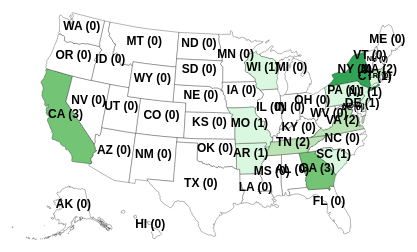
D3 v4 page, settled after 480 driven frames (8 s of simulated time); the page loaded 2 data file(s).



		//Width and height
		var w = 2000;
		var h = 1200;

		//Define map projection
		var projection = d3.geoAlbersUsa()
			.translate([0, 0]);

		//Define path generator
		var path = d3.geoPath()
			.projection(projection);

		//Define quantize scale to sort data values into buckets of color
		var color = d3.scaleQuantize()
			.range(["rgb(217,248,223)", "rgb(186,228,179)", "rgb(116,196,118)", "rgb(49,163,84)", "rgb(0,109,44)"]);
		//Colors taken from colorbrewer.js, included in the D3 download

		//Number formatting for population values
		var formatAsThousands = d3.format(",");  //e.g. converts 123456 to "123,456"

		//Number formatting for ag productivity values
		var formatDecimals = d3.format(".3");  //e.g. converts 1.23456 to "1.23"

		//Create SVG element
		var svg = d3.select("body")
			.append("svg")
			.attr("width", w)
			.attr("height", h);

		//Define what to do when panning or zooming
		var zooming = function (d) {

			//Log out d3.event.transform, so you can see all the goodies inside
			//console.log(d3.event.transform);

			//New offset array
			var offset = [d3.event.transform.x, d3.event.transform.y];

			//Calculate new scale
			var newScale = d3.event.transform.k * 2000;

			//Update projection with new offset and scale
			projection.translate(offset)
				.scale(newScale);

			//Update all paths and circles
			svg.selectAll("path")
				.attr("d", path);

			svg.selectAll("circle")
				.attr("cx", function (d) {
					return projection([d.lon, d.lat])[0];
				})
				.attr("cy", function (d) {
					return projection([d.lon, d.lat])[1];
				});

			svg.selectAll(".label")
				.attr("x", function (d) {
					return path.centroid(d)[0];
				})
				.attr("y", function (d) {
					return path.centroid(d)[1];
				});

		}

		//Then define the zoom behavior
		var zoom = d3.zoom()
			.scaleExtent([0.2, 2.0])
			.translateExtent([[-1200, -700], [1200, 700]])
			.on("zoom", zooming);

		//The center of the country, roughly
		var center = projection([-97.0, 39.0]);

		//Create a container in which all zoom-able elements will live
		var map = svg.append("g")
			.attr("id", "map")
			.call(zoom)  //Bind the zoom behavior
			.call(zoom.transform, d3.zoomIdentity  //Then apply the initial transform
				.translate(w / 2, h / 2)
				.scale(0.25)
				.translate(-center[0], -center[1]));

		//Create a new, invisible background rect to catch zoom events
		map.append("rect")
			.attr("x", 0)
			.attr("y", 0)
			.attr("width", w)
			.attr("height", h)
			.attr("opacity", 0);

		//Load in data
		d3.csv("us-map-data.csv", function (data) {

			//Set input domain for color scale
			color.domain([
				d3.min(data, function (d) { return d.value; }),
				d3.max(data, function (d) { return d.value; })
			]);

			//Load in GeoJSON data
			d3.json("us-states-abbreviated.json", function (json) {

				//Merge the ag. data and GeoJSON
				//Loop through once for each ag. data value
				for (var i = 0; i < data.length; i++) {

					var dataState = data[i].state;				//Grab state name
					var dataValue = parseFloat(data[i].value);	//Grab data value, and convert from string to float

					//Find the corresponding state inside the GeoJSON
					for (var j = 0; j < json.features.length; j++) {

						var jsonState = json.features[j].properties.name;

						if (dataState == jsonState) {

							//Copy the data value into the JSON
							json.features[j].properties.value = dataValue;

							//Stop looking through the JSON
							break;

						}
					}
				}

				//Bind data and create one path per GeoJSON feature
				map.selectAll("path")
					.data(json.features)
					.enter()
					.append("path")
					.attr("d", path)
					.style("fill", function (d) {
						//Get data value
						var value = d.properties.value;

						if (value) {
							//If value exists…
							return color(value - 1);
						} else {
							//If value is undefined…
							return "#fff";
						}
					})
					.style('stroke', 'black')
					.style('stroke-width', '0.3');



				//Create one label per state
				map.selectAll("text")
					.data(json.features)
					.enter()
					.append("text")
					.attr("class", "label")
					.attr("x", function (d) {
						return path.centroid(d)[0];
					})
					.attr("y", function (d) {
						return path.centroid(d)[1];
					})
					.text(function (d) {
						if (d.properties.value) {
							return d.properties.name + " (" + formatDecimals(d.properties.value) + ")";
						}
						else {
							console.log(d)
							console.log(d.properties);
							console.log(d.properties.name);
							return d.properties.name + " (" + formatDecimals(d.properties.value) + ")";
						};
					});

					// For certain states only
					mini_states = ['NH', 'RI', 'MD', 'DC']
					const elements = document.querySelectorAll('.label');
					elements.forEach(element => {
						if(mini_states.includes(element.innerHTML.substr(0, 2))){
							const currentFontSize = window.getComputedStyle(element).fontSize;
						const newFontSize = parseFloat(currentFontSize) * 0.6; // Reduce by 10%
						element.style.fontSize = `${newFontSize}px`;
						}
						console.log(element.innerHTML.substr(0, 2))
					});


					//Load in cities data
					/*
					d3.csv("us-cities.csv", function(data) {
						
						map.selectAll("circle")
						   .data(data)
						   .enter()
						   .append("circle")
						   .attr("cx", function(d) {
							   return projection([d.lon, d.lat])[0];
						   })
						   .attr("cy", function(d) {
							   return projection([d.lon, d.lat])[1];
						   })
						   .attr("r", function(d) {
								return Math.sqrt(parseInt(d.population) * 0.00004);
						   })
						   .style("fill", "yellow")
						   .style("stroke", "gray")
						   .style("stroke-width", 0.25)
						   .style("opacity", 0.75)
						   .append("title")			//Simple tooltip
						   .text(function(d) {
								return d.place + ": Pop. " + formatAsThousands(d.population);
						   });

						createPanButtons();
						createZoomButtons();

					})*/;


			});

		});

		//Create panning buttons
		var createPanButtons = function () {

			//Create the clickable groups

			//North
			var north = svg.append("g")
				.attr("class", "pan")	//All share the 'pan' class
				.attr("id", "north");	//The ID will tell us which direction to head

			north.append("rect")
				.attr("x", 0)
				.attr("y", 0)
				.attr("width", w)
				.attr("height", 30);

			north.append("text")
				.attr("x", w / 2)
				.attr("y", 20)
				.html("&uarr;")

			//South
			var south = svg.append("g")
				.attr("class", "pan")
				.attr("id", "south");

			south.append("rect")
				.attr("x", 0)
				.attr("y", h - 30)
				.attr("width", w)
				.attr("height", 30);

			south.append("text")
				.attr("x", w / 2)
				.attr("y", h - 10)
				.html("&darr;")

			//West
			var west = svg.append("g")
				.attr("class", "pan")
				.attr("id", "west");

			west.append("rect")
				.attr("x", 0)
				.attr("y", 30)
				.attr("width", 30)
				.attr("height", h - 60);

			west.append("text")
				.attr("x", 15)
				.attr("y", h / 2)
				.html("&larr;")

			//East
			var east = svg.append("g")
				.attr("class", "pan")
				.attr("id", "east");

			east.append("rect")
				.attr("x", w - 30)
				.attr("y", 30)
				.attr("width", 30)
				.attr("height", h - 60);

			east.append("text")
				.attr("x", w - 15)
				.attr("y", h / 2)
				.html("&rarr;")

			//Panning interaction

			d3.selectAll(".pan")
				.on("click", function () {

					//Set how much to move on each click
					var moveAmount = 50;

					//Set x/y to zero for now
					var x = 0;
					var y = 0;

					//Which way are we headed?
					var direction = d3.select(this).attr("id");

					//Modify the offset, depending on the direction
					switch (direction) {
						case "north":
							y += moveAmount;  //Increase y offset
							break;
						case "south":
							y -= moveAmount;  //Decrease y offset
							break;
						case "west":
							x += moveAmount;  //Increase x offset
							break;
						case "east":
							x -= moveAmount;  //Decrease x offset
							break;
						default:
							break;
					}

					//This triggers a zoom event, translating by x, y
					map.transition()
						.call(zoom.translateBy, x, y);

				});

		};

		//Create zoom buttons
		var createZoomButtons = function () {

			//Create the clickable groups

			//Zoom in button
			var zoomIn = svg.append("g")
				.attr("class", "zoom")	//All share the 'zoom' class
				.attr("id", "in")		//The ID will tell us which direction to head
				.attr("transform", "translate(" + (w - 110) + "," + (h - 70) + ")");

			zoomIn.append("rect")
				.attr("x", 0)
				.attr("y", 0)
				.attr("width", 30)
				.attr("height", 30);

			zoomIn.append("text")
				.attr("x", 15)
				.attr("y", 20)
				.text("+");

			//Zoom out button
			var zoomOut = svg.append("g")
				.attr("class", "zoom")
				.attr("id", "out")
				.attr("transform", "translate(" + (w - 70) + "," + (h - 70) + ")");

			zoomOut.append("rect")
				.attr("x", 0)
				.attr("y", 0)
				.attr("width", 30)
				.attr("height", 30);

			zoomOut.append("text")
				.attr("x", 15)
				.attr("y", 20)
				.html("&ndash;");

			//Zooming interaction

			d3.selectAll(".zoom")
				.on("click", function () {

					//Set how much to scale on each click
					var scaleFactor;

					//Which way are we headed?
					var direction = d3.select(this).attr("id");

					//Modify the k scale value, depending on the direction
					switch (direction) {
						case "in":
							scaleFactor = 1.5;
							break;
						case "out":
							scaleFactor = 0.75;
							break;
						default:
							break;
					}

					//This triggers a zoom event, scaling by 'scaleFactor'
					map.transition()
						.call(zoom.scaleBy, scaleFactor);

				});

		};

		//Bind 'Pacific Northwest' button behavior
		d3.select("#pnw")
			.on("click", function () {

				map.transition()
					.call(zoom.transform, d3.zoomIdentity
						.translate(w / 2, h / 2)
						.scale(0.9)
						.translate(600, 300));

			});

		//Bind 'Reset' button behavior
		d3.select("#reset")
			.on("click", function () {

				map.transition()
					.call(zoom.transform, d3.zoomIdentity  //Same as the initial transform
						.translate(w / 2, h / 2)
						.scale(0.25)
						.translate(-center[0], -center[1]));

			});

	

### data: us-states-abbreviated.json
{
 "type": "FeatureCollection",
 "features": [
  {
   "type": "Feature",
   "id": "01",
   "properties": {
    "name": "AL"
   },
   "geometry": {
    "type": "Polygon",
    "coordinates": "[... 1 items]"
   }
  },
  {
   "type": "Feature",
   "id": "02",
   "properties": {
    "name": "AK"
   },
   "geometry": {
    "type": "MultiPolygon",
    "coordinates": "[... 39 items]"
   }
  },
  {
   "type": "Feature",
   "id": "04",
   "properties": {
    "name": "AZ"
   },
   "geometry": {
    "type": "Polygon",
    "coordinates": "[... 1 items]"
   }
  },
  {
   "type": "Feature",
   "id": "05",
   "properties": {
    "name": "AR"
   },
   "geometry": {
    "type": "Polygon",
    "coordinates": "[... 1 items]"
   }
  },
  {
   "type": "Feature",
   "id": "06",
   "properties": {
    "name": "CA"
   },
   "geometry": {
    "type": "Polygon",
    "coordinates": "[... 1 items]"
   }
  },
  {
   "type": "Feature",
   "id": "08",
   "properties": {
    "name": "CO"
   },
   "geometry": {
    "type": "Polygon",
    "coordinates": "[... 1 items]"
   }
  },
  {
   "type": "Feature",
   "id": "09",
   "properties": {
    "name": "CT"
   },
   "geometry": {
    "type": "Polygon",
    "coordinates": "[... 1 items]"
   }
  },
  {
   "type": "Feature",
   "id": "10",
   "properties": {
    "name": "DE"
   },
   "geometry": {
    "type": "Polygon",
    "coordinates": "[... 1 items]"
   }
  },
  "... 43 more items"
 ]
}

### data: us-map-data.csv
state, value
AL, 0
AK, 0
AR, 1
AZ, 0
CA, 3
CO, 0
CT, 1
DE, 1
DC, 0
FL, 0
GA, 3
HI, 0
IA, 0
ID, 0
IL, 0
IN, 0
KS, 0
KY, 0
LA, 0
ME, 0
MD, 0
MA, 2
MI, 0
MN, 0
MO, 1
MS, 0
MT, 0
NC, 0
ND, 0
NE, 0
NH, 0
NJ, 1
NM, 0
NV, 0
NY, 4
OH, 0
OK, 0
OR, 0
PA, 1
RI, 0
SC, 1
SD, 0
TN, 2
TX, 0
UT, 0
VA, 2
VT, 0
WA, 0
WI, 1
WV, 0
WY, 0